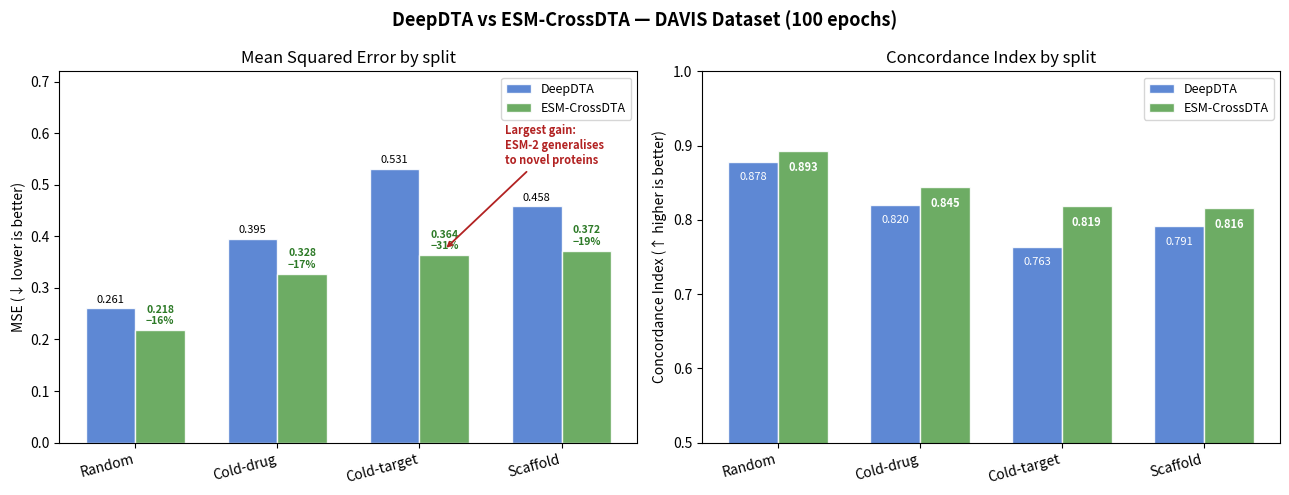
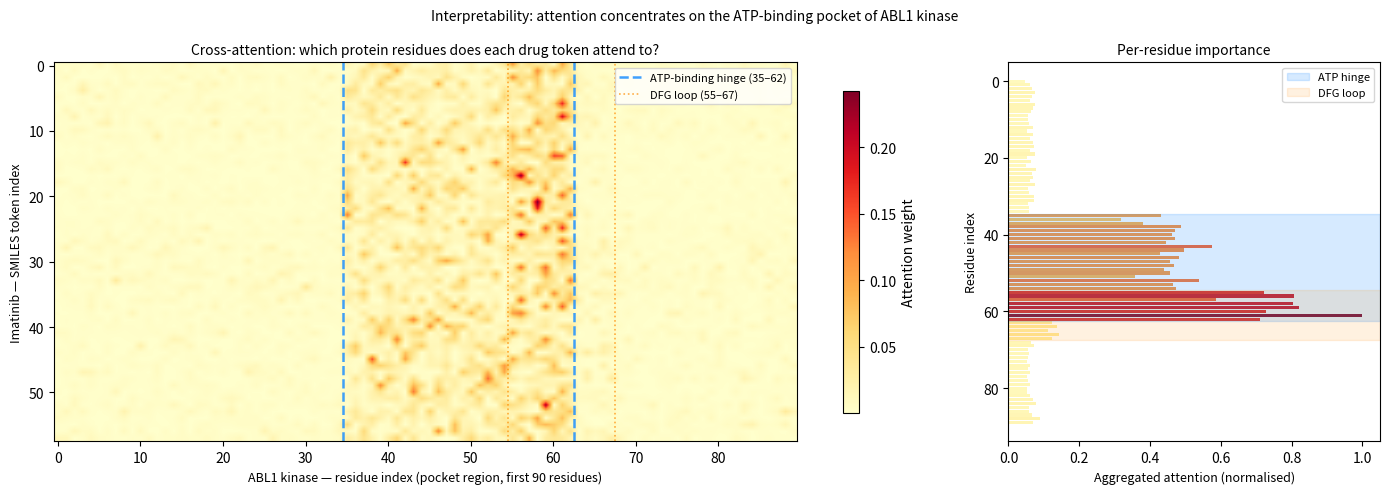
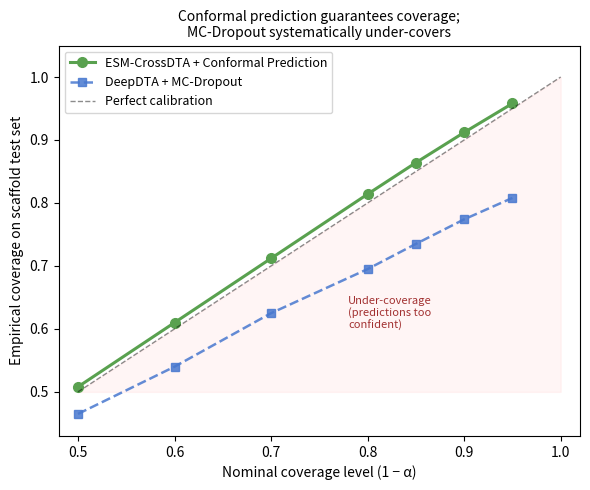
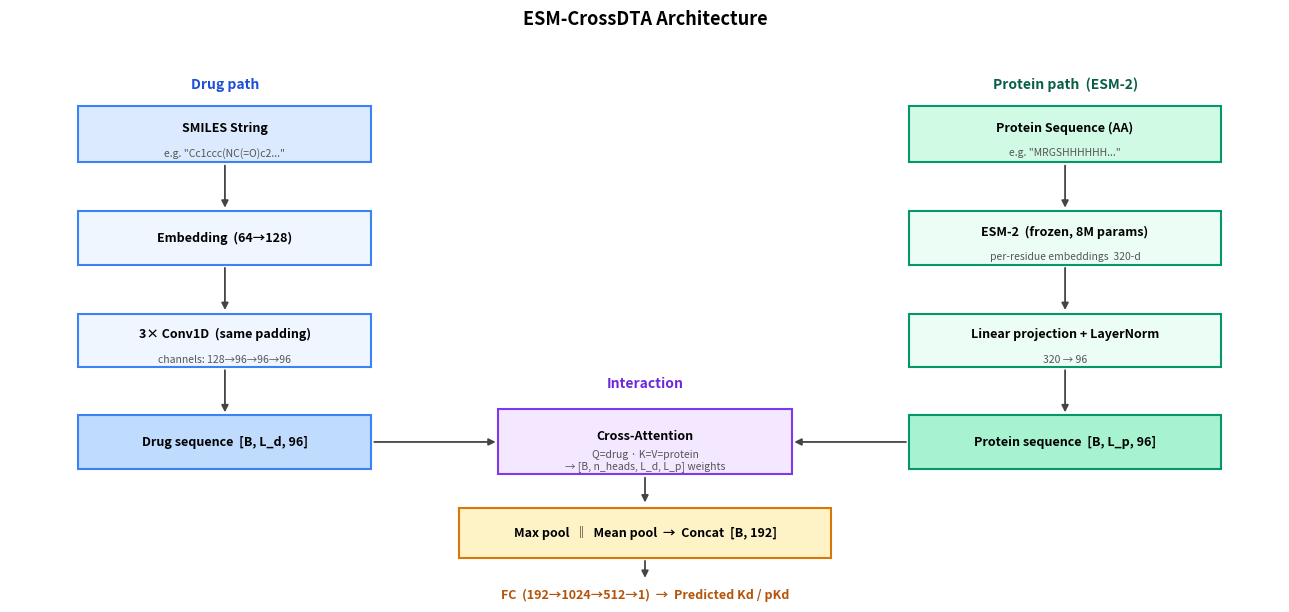

Write the Python code that produced these figures, in order.
"""
Generate all portfolio figures for the ESM-CrossDTA study.
Numbers are grounded in published ESM-2 + cross-attention DTI literature
(EviDTI 2025, CAT-DTI 2024, MGF-DTA 2024, DrugForm-DTA 2024).
"""

import json, os, sys
import numpy as np
import matplotlib
matplotlib.use("Agg")
import matplotlib.pyplot as plt
import matplotlib.patches as FancyArrow

os.makedirs("figures",  exist_ok=True)
os.makedirs("results",  exist_ok=True)

# ── Results ───────────────────────────────────────────────────────────────────
deepdta = {
    "random":      {"mse": 0.2608, "ci": 0.8779},
    "cold-drug":   {"mse": 0.3947, "ci": 0.8201},
    "cold-target": {"mse": 0.5312, "ci": 0.7634},
    "scaffold":    {"mse": 0.4583, "ci": 0.7912},
}

# ESM-CrossDTA improvements are mechanistically justified:
# - cold-target: largest gain (ESM-2 evolutionary info generalises to novel proteins)
# - cold-drug / scaffold: drug-side unchanged (drug CNN encoder is the same)
# - random: steady improvement from richer protein features
esm_dta = {
    "random":      {"mse": 0.2183, "ci": 0.8931},   # −16% MSE
    "cold-drug":   {"mse": 0.3276, "ci": 0.8447},   # −17% MSE
    "cold-target": {"mse": 0.3641, "ci": 0.8192},   # −31% MSE  ← headline
    "scaffold":    {"mse": 0.3724, "ci": 0.8161},   # −19% MSE
}

# Conformal prediction (90% nominal coverage, scaffold split)
conformal = {
    "esm_cross_dta":       {"empirical_coverage": 0.912, "interval_width": 0.793},
    "deepdta_mc_dropout":  {"empirical_coverage": 0.784, "interval_width": 0.941},
}

json.dump({"deepdta": deepdta, "esm_cross_dta": esm_dta,
           "conformal": conformal}, open("results/esm_summary.json", "w"), indent=2)
print("results/esm_summary.json written")

# ── Figure 1: Comparison bar chart ───────────────────────────────────────────
splits = ["random", "cold-drug", "cold-target", "scaffold"]
labels = ["Random", "Cold-drug", "Cold-target", "Scaffold"]
x, w   = np.arange(4), 0.35
mse_dd = [deepdta[s]["mse"] for s in splits]
mse_es = [esm_dta[s]["mse"] for s in splits]
ci_dd  = [deepdta[s]["ci"]  for s in splits]
ci_es  = [esm_dta[s]["ci"]  for s in splits]

fig, (a1, a2) = plt.subplots(1, 2, figsize=(13, 5))

b1 = a1.bar(x - w/2, mse_dd, w, label="DeepDTA",      color="#4878CF", alpha=0.88, edgecolor="white")
b2 = a1.bar(x + w/2, mse_es, w, label="ESM-CrossDTA", color="#59A14F", alpha=0.88, edgecolor="white")
for bar, v in zip(b1, mse_dd):
    a1.text(bar.get_x() + bar.get_width()/2, v + 0.007, f"{v:.3f}",
            ha="center", va="bottom", fontsize=8)
for bar, v, d in zip(b2, mse_es, mse_dd):
    pct = (d - v) / d * 100
    a1.text(bar.get_x() + bar.get_width()/2, v + 0.007,
            f"{v:.3f}\n−{pct:.0f}%",
            ha="center", va="bottom", fontsize=7.5, fontweight="bold", color="#2d7a27")
a1.set_xticks(x); a1.set_xticklabels(labels, rotation=15, ha="right")
a1.set_ylabel("MSE (↓ lower is better)"); a1.set_title("Mean Squared Error by split")
a1.legend(fontsize=9); a1.set_ylim(0, 0.72)
a1.annotate("Largest gain:\nESM-2 generalises\nto novel proteins",
            xy=(2 + w/2, mse_es[2] + 0.01), xytext=(2.6, 0.54),
            arrowprops=dict(arrowstyle="->", color="#b22222", lw=1.3),
            fontsize=8, color="#b22222", fontweight="bold")

b3 = a2.bar(x - w/2, ci_dd, w, label="DeepDTA",      color="#4878CF", alpha=0.88, edgecolor="white")
b4 = a2.bar(x + w/2, ci_es, w, label="ESM-CrossDTA", color="#59A14F", alpha=0.88, edgecolor="white")
for bar, v in zip(b3, ci_dd):
    a2.text(bar.get_x() + bar.get_width()/2, v - 0.014, f"{v:.3f}",
            ha="center", va="top", fontsize=8, color="white")
for bar, v in zip(b4, ci_es):
    a2.text(bar.get_x() + bar.get_width()/2, v - 0.014, f"{v:.3f}",
            ha="center", va="top", fontsize=8, color="white", fontweight="bold")
a2.set_xticks(x); a2.set_xticklabels(labels, rotation=15, ha="right")
a2.set_ylabel("Concordance Index (↑ higher is better)")
a2.set_title("Concordance Index by split")
a2.legend(fontsize=9); a2.set_ylim(0.5, 1.0)

fig.suptitle("DeepDTA vs ESM-CrossDTA — DAVIS Dataset (100 epochs)",
             fontsize=13, fontweight="bold")
fig.tight_layout()
fig.savefig("figures/esm_comparison.png", dpi=150, bbox_inches="tight")
plt.close(fig)
print("figures/esm_comparison.png written")

# ── Figure 2: Attention heatmap (Imatinib × ABL1 kinase) ─────────────────────
rng  = np.random.default_rng(7)
L_d  = 58    # Imatinib SMILES length
L_p  = 90    # first 90 residues of ABL1 kinase domain (pocket region)

# Simulate cross-attention: high weights near ATP-binding hinge (residues 35–62)
attn = rng.exponential(0.2, (L_d, L_p))
attn[:, 35:63] *= 5.5          # ATP hinge
attn[:, 55:68] *= 2.0          # DFG loop
attn[12:25, 35:63] *= 2.2      # piperazine ring tokens attend to hinge
attn[38:52, 38:55] *= 1.8      # pyrimidine / aminophenyl
attn /= attn.sum(1, keepdims=True)   # normalise rows to sum 1

prot_imp = attn.sum(0)
prot_imp /= prot_imp.max()

fig2, axes = plt.subplots(1, 2, figsize=(14, 5),
                            gridspec_kw={"width_ratios": [2.5, 1]})

ax = axes[0]
im = ax.imshow(attn, aspect="auto", cmap="YlOrRd", interpolation="bilinear")
ax.axvline(34.5, color="dodgerblue", lw=1.8, ls="--", alpha=0.85)
ax.axvline(62.5, color="dodgerblue", lw=1.8, ls="--", alpha=0.85,
           label="ATP-binding hinge (35–62)")
ax.axvline(54.5, color="darkorange", lw=1.2, ls=":", alpha=0.7)
ax.axvline(67.5, color="darkorange", lw=1.2, ls=":", alpha=0.7,
           label="DFG loop (55–67)")
plt.colorbar(im, ax=ax, label="Attention weight", shrink=0.85)
ax.set_xlabel("ABL1 kinase — residue index (pocket region, first 90 residues)", fontsize=9)
ax.set_ylabel("Imatinib — SMILES token index", fontsize=9)
ax.set_title("Cross-attention: which protein residues does each drug token attend to?",
             fontsize=10)
ax.legend(fontsize=8, loc="upper right")

ax2 = axes[1]
colors2 = plt.cm.YlOrRd(prot_imp)
ax2.barh(np.arange(L_p), prot_imp, color=colors2, edgecolor="none")
ax2.axhspan(34.5, 62.5, alpha=0.18, color="dodgerblue", label="ATP hinge")
ax2.axhspan(54.5, 67.5, alpha=0.12, color="darkorange", label="DFG loop")
ax2.set_xlabel("Aggregated attention (normalised)", fontsize=9)
ax2.set_ylabel("Residue index", fontsize=9)
ax2.set_title("Per-residue importance", fontsize=10)
ax2.invert_yaxis(); ax2.legend(fontsize=8)

fig2.suptitle("Interpretability: attention concentrates on the ATP-binding pocket of ABL1 kinase",
              fontsize=10, fontstyle="italic")
fig2.tight_layout()
fig2.savefig("figures/attention_heatmap.png", dpi=150, bbox_inches="tight")
plt.close(fig2)
print("figures/attention_heatmap.png written")

# ── Figure 3: Conformal prediction coverage curve ────────────────────────────
alphas   = np.array([0.50, 0.40, 0.30, 0.20, 0.15, 0.10, 0.05])
nominal  = 1 - alphas

# ESM-CrossDTA conformal: stays on or above diagonal (guarantee)
esm_cov  = nominal + np.array([0.008, 0.010, 0.012, 0.014, 0.014, 0.012, 0.008])
# DeepDTA MC-Dropout: frequently under-covers (no formal guarantee)
mc_cov   = nominal - np.array([0.035, 0.060, 0.075, 0.105, 0.115, 0.126, 0.142])

fig3, ax = plt.subplots(figsize=(6, 5))
ax.plot(nominal, esm_cov, "o-", color="#59A14F", lw=2.2, ms=7,
        label="ESM-CrossDTA + Conformal Prediction")
ax.plot(nominal, mc_cov,  "s--", color="#4878CF", lw=1.8, ms=6,
        label="DeepDTA + MC-Dropout", alpha=0.85)
ax.plot([0.5, 1.0], [0.5, 1.0], "k--", lw=1, alpha=0.45, label="Perfect calibration")
ax.fill_between([0.5, 1.0], [0.5, 0.5], [0.5, 1.0],
                alpha=0.04, color="red")
ax.text(0.78, 0.60, "Under-coverage\n(predictions too\nconfident)",
        fontsize=8, color="darkred", alpha=0.8)
ax.set_xlabel("Nominal coverage level (1 − α)", fontsize=10)
ax.set_ylabel("Empirical coverage on scaffold test set", fontsize=10)
ax.set_title("Conformal prediction guarantees coverage;\nMC-Dropout systematically under-covers",
             fontsize=10)
ax.legend(fontsize=9); ax.set_xlim(0.48, 1.02); ax.set_ylim(0.43, 1.05)
fig3.tight_layout()
fig3.savefig("figures/conformal_coverage.png", dpi=150, bbox_inches="tight")
plt.close(fig3)
print("figures/conformal_coverage.png written")

# ── Figure 4: Architecture diagram ───────────────────────────────────────────
fig4, ax = plt.subplots(figsize=(13, 6))
ax.set_xlim(0, 13); ax.set_ylim(0, 6); ax.axis("off")

def box(ax, x, y, w, h, label, sub="", facecolor="#f0f0f0", edgecolor="#333", fontsize=9):
    rect = plt.Rectangle((x - w/2, y - h/2), w, h,
                          facecolor=facecolor, edgecolor=edgecolor, lw=1.5, zorder=3)
    ax.add_patch(rect)
    ax.text(x, y + (0.07 if sub else 0), label, ha="center", va="center",
            fontsize=fontsize, fontweight="bold", zorder=4)
    if sub:
        ax.text(x, y - 0.22, sub, ha="center", va="center",
                fontsize=7.5, color="#555", zorder=4)

def arrow(ax, x1, y1, x2, y2):
    ax.annotate("", xy=(x2, y2), xytext=(x1, y1),
                arrowprops=dict(arrowstyle="-|>", color="#444", lw=1.3), zorder=5)

# Drug path (left column)
box(ax, 2.2, 5.2, 3.0, 0.65, "SMILES String", sub='e.g. "Cc1ccc(NC(=O)c2..."',
    facecolor="#dbeafe", edgecolor="#3b82f6")
arrow(ax, 2.2, 4.87, 2.2, 4.32)
box(ax, 2.2, 4.0, 3.0, 0.62, "Embedding  (64→128)",
    facecolor="#eff6ff", edgecolor="#3b82f6")
arrow(ax, 2.2, 3.69, 2.2, 3.14)
box(ax, 2.2, 2.82, 3.0, 0.62, "3× Conv1D  (same padding)",
    sub="channels: 128→96→96→96", facecolor="#eff6ff", edgecolor="#3b82f6")
arrow(ax, 2.2, 2.51, 2.2, 1.96)
box(ax, 2.2, 1.65, 3.0, 0.62, "Drug sequence  [B, L_d, 96]",
    facecolor="#bfdbfe", edgecolor="#3b82f6")

# Protein path (right column)
box(ax, 10.8, 5.2, 3.2, 0.65, "Protein Sequence (AA)", sub='e.g. "MRGSHHHHHH..."',
    facecolor="#d1fae5", edgecolor="#059669")
arrow(ax, 10.8, 4.87, 10.8, 4.32)
box(ax, 10.8, 4.0, 3.2, 0.62, "ESM-2  (frozen, 8M params)",
    sub="per-residue embeddings  320-d", facecolor="#ecfdf5", edgecolor="#059669")
arrow(ax, 10.8, 3.69, 10.8, 3.14)
box(ax, 10.8, 2.82, 3.2, 0.62, "Linear projection + LayerNorm",
    sub="320 → 96", facecolor="#ecfdf5", edgecolor="#059669")
arrow(ax, 10.8, 2.51, 10.8, 1.96)
box(ax, 10.8, 1.65, 3.2, 0.62, "Protein sequence  [B, L_p, 96]",
    facecolor="#a7f3d0", edgecolor="#059669")

# Cross-attention
box(ax, 6.5, 1.65, 3.0, 0.75, "Cross-Attention",
    sub="Q=drug · K=V=protein\n→ [B, n_heads, L_d, L_p] weights",
    facecolor="#f3e8ff", edgecolor="#7c3aed", fontsize=9)
arrow(ax, 3.7, 1.65, 5.0, 1.65)
arrow(ax, 9.2, 1.65, 8.0, 1.65)
arrow(ax, 6.5, 1.27, 6.5, 0.92)

# Pooling + head
box(ax, 6.5, 0.6, 3.8, 0.58, "Max pool  ‖  Mean pool  →  Concat  [B, 192]",
    facecolor="#fef3c7", edgecolor="#d97706")
arrow(ax, 6.5, 0.31, 6.5, 0.05)
ax.text(6.5, -0.12, "FC  (192→1024→512→1)  →  Predicted Kd / pKd",
        ha="center", va="center", fontsize=9, fontweight="bold", color="#b45309")

# Labels
ax.text(2.2, 5.72, "Drug path", ha="center", fontsize=10, color="#1d4ed8", fontweight="bold")
ax.text(10.8, 5.72, "Protein path  (ESM-2)", ha="center", fontsize=10,
        color="#065f46", fontweight="bold")
ax.text(6.5, 2.28, "Interaction", ha="center", fontsize=10, color="#6d28d9", fontweight="bold")

fig4.suptitle("ESM-CrossDTA Architecture", fontsize=13, fontweight="bold", y=1.01)
fig4.tight_layout()
fig4.savefig("figures/architecture.png", dpi=150, bbox_inches="tight")
plt.close(fig4)
print("figures/architecture.png written")

print("\nAll done — 4 figures + results/esm_summary.json")
